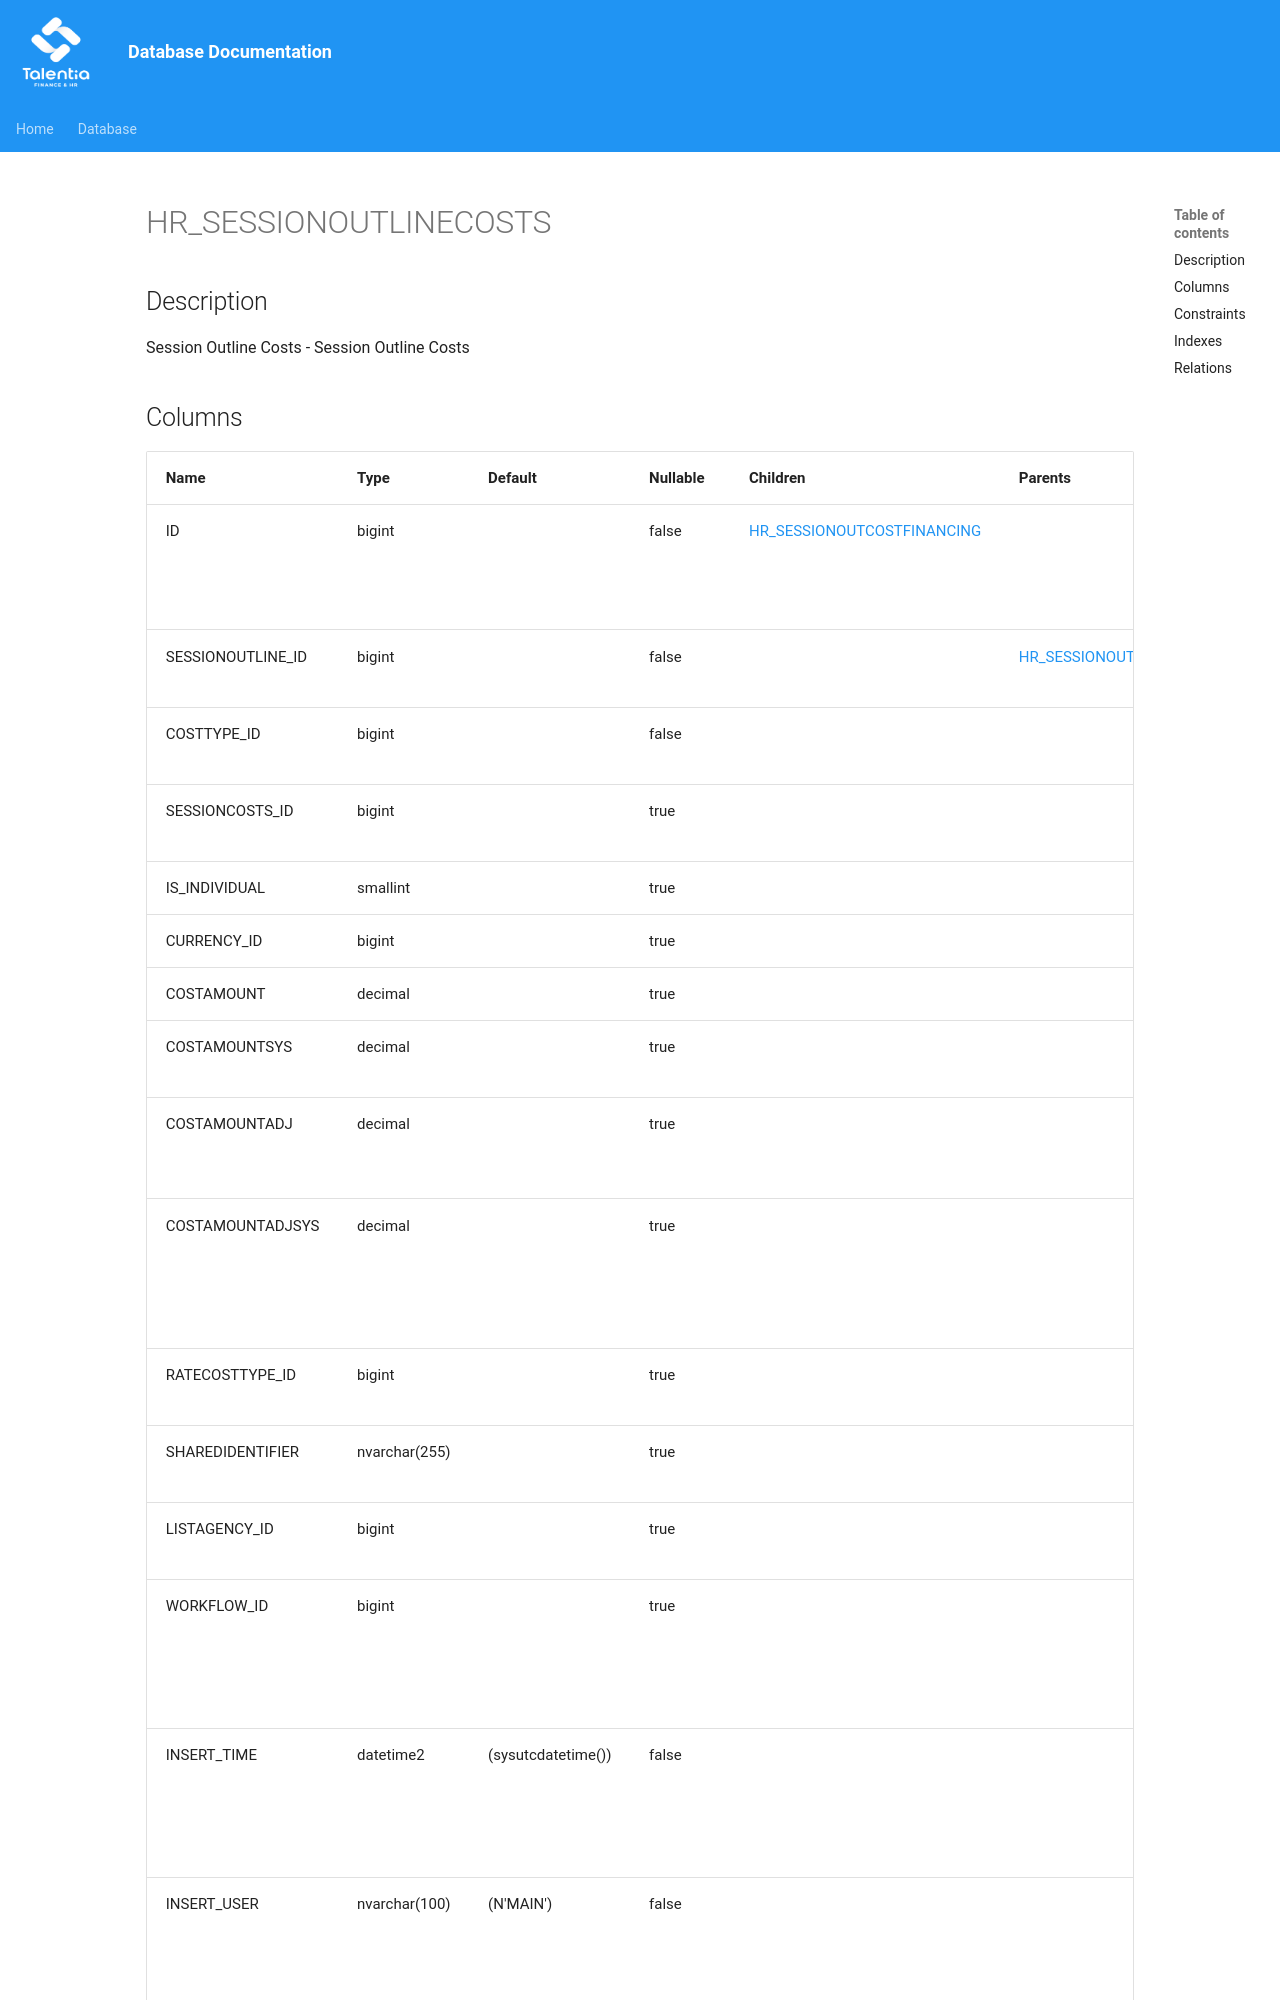

repository: giovanniporcelli/documentazione-db · page: schema/HR_SESSIONOUTLINECOSTS/index.html · generator: mkdocs

# HR_SESSIONOUTLINECOSTS

## Description

Session Outline Costs - Session Outline Costs  


## Columns

| Name | Type | Default | Nullable | Children | Parents | Comment |
| ---- | ---- | ------- | -------- | -------- | ------- | ------- |
| ID | bigint |  | false | [HR_SESSIONOUTCOSTFINANCING](HR_SESSIONOUTCOSTFINANCING.md) |  | Indicates the unique identifier |
| SESSIONOUTLINE_ID | bigint |  | false |  | [HR_SESSIONOUTLINE](HR_SESSIONOUTLINE.md) | Session Content |
| COSTTYPE_ID | bigint |  | false |  |  | Cost Type |
| SESSIONCOSTS_ID | bigint |  | true |  |  | Session Costs |
| IS_INDIVIDUAL | smallint |  | true |  |  | Individual |
| CURRENCY_ID | bigint |  | true |  |  | Currency |
| COSTAMOUNT | decimal |  | true |  |  | Amount |
| COSTAMOUNTSYS | decimal |  | true |  |  | System Amo
